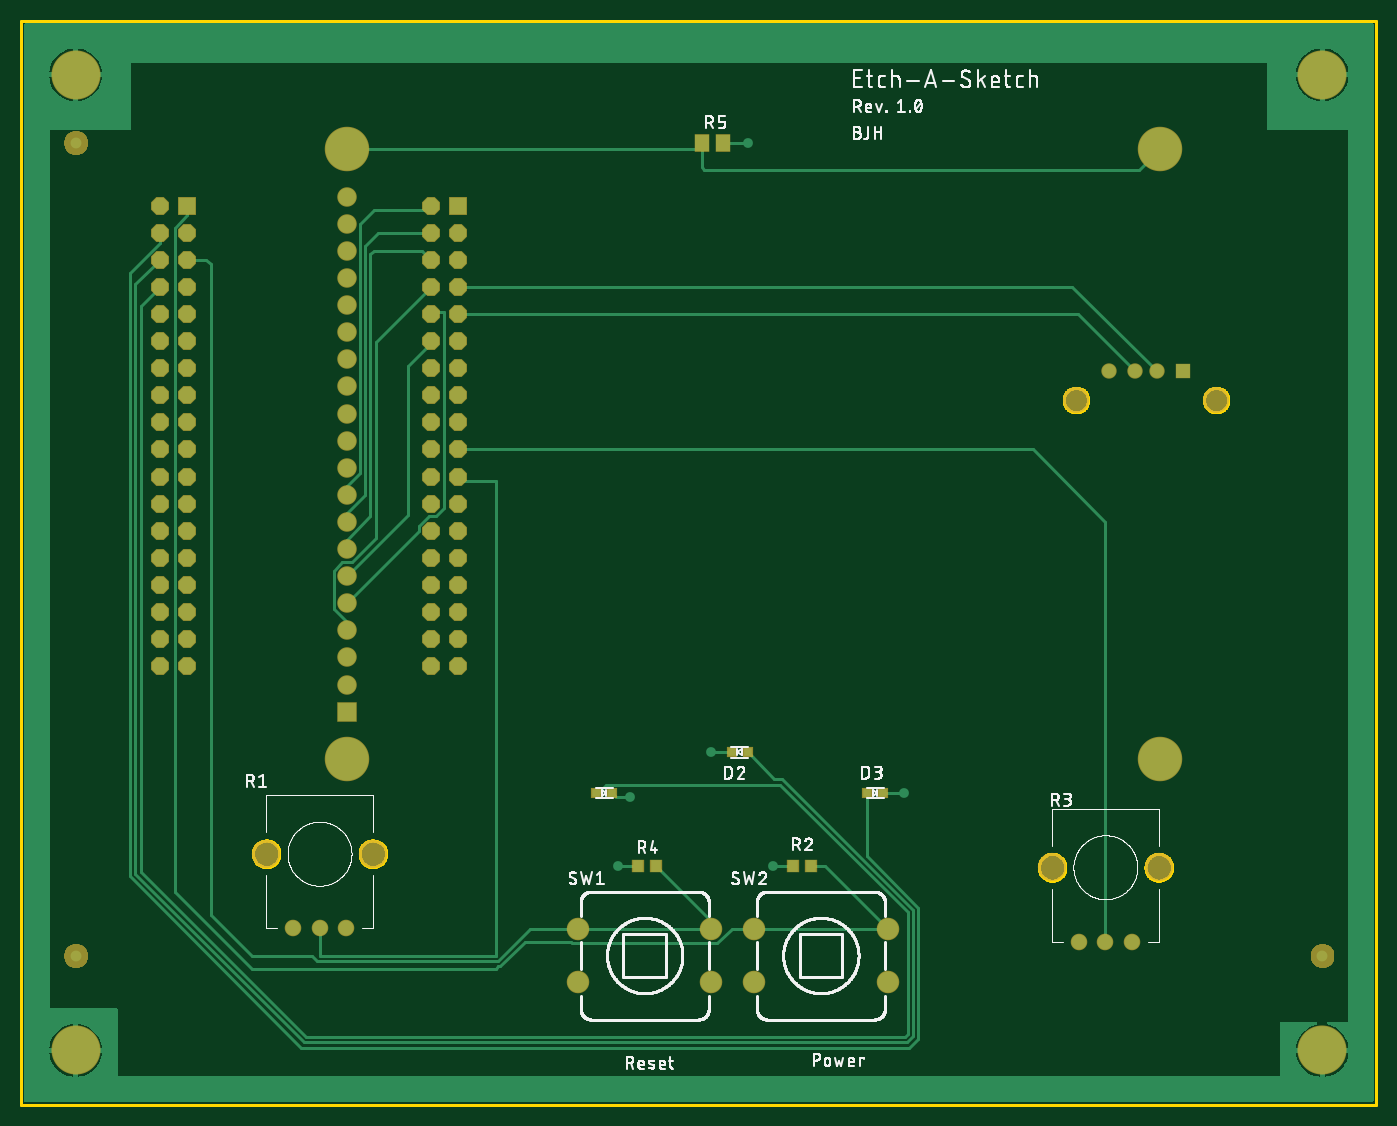
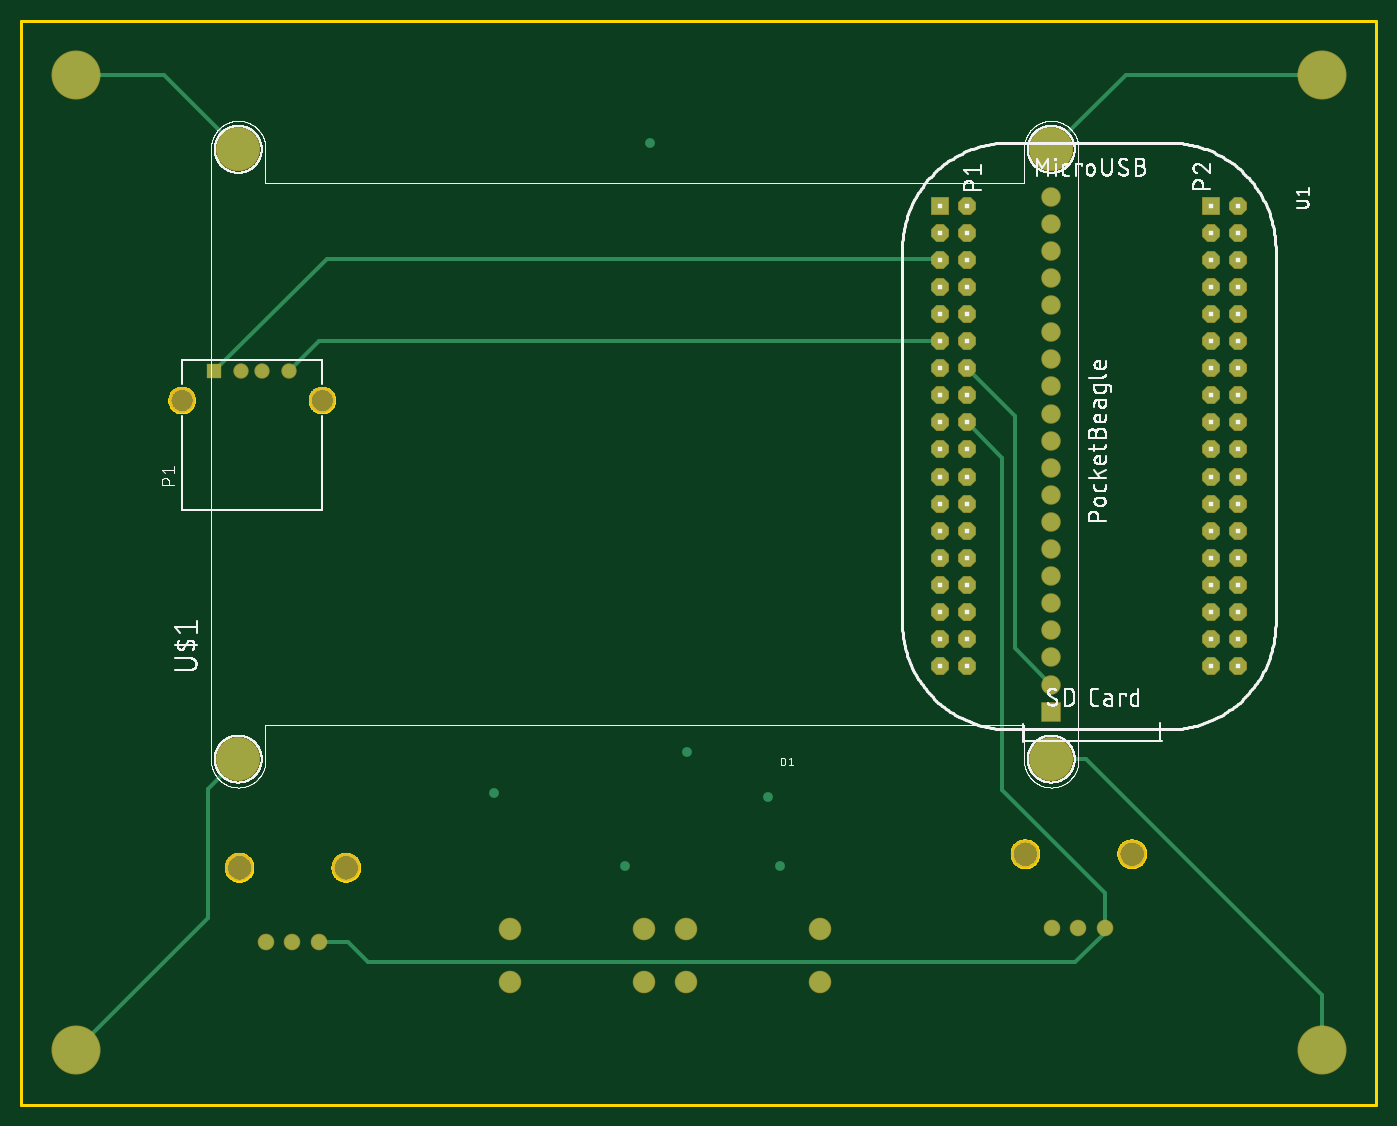
Circuit board: 8 layer files. Board 127.0 x 101.6 mm.
- bottom_copper: copper_bottom_l4.gbr (3693 bytes)
- top_copper: copper_top_l1.gbr (19760 bytes)
- outline: profile.gbr (9619 bytes)
- bottom_silk: silkscreen_bottom.gbr (110962 bytes)
- top_silk: silkscreen_top.gbr (109538 bytes)
- bottom_mask: soldermask_bottom.gbr (2864 bytes)
- top_mask: soldermask_top.gbr (17714 bytes)
- paste: solderpaste_top.gbr (477 bytes)

=== bottom_copper: copper_bottom_l4.gbr ===
G04 EAGLE Gerber RS-274X export*
G75*
%MOMM*%
%FSLAX34Y34*%
%LPD*%
%INBottom Copper*%
%IPPOS*%
%AMOC8*
5,1,8,0,0,1.08239X$1,22.5*%
G01*
%ADD10C,1.400000*%
%ADD11C,1.960000*%
%ADD12R,1.288000X1.288000*%
%ADD13C,1.288000*%
%ADD14R,1.524000X1.524000*%
%ADD15P,1.649562X8X292.500000*%
%ADD16R,1.676400X1.676400*%
%ADD17C,1.676400*%
%ADD18C,4.016000*%
%ADD19C,4.445000*%
%ADD20C,0.914400*%
%ADD21C,0.381000*%


D10*
X254400Y165100D03*
X279400Y165100D03*
X304400Y165100D03*
D11*
X646700Y164700D03*
X646700Y114700D03*
X521700Y114700D03*
X521700Y164700D03*
D12*
X1089100Y687400D03*
D13*
X1064100Y687400D03*
X1044100Y687400D03*
X1019100Y687400D03*
D10*
X991000Y152400D03*
X1016000Y152400D03*
X1041000Y152400D03*
D11*
X811800Y164700D03*
X811800Y114700D03*
X686800Y114700D03*
X686800Y164700D03*
D14*
X409200Y842600D03*
D15*
X383800Y842600D03*
X409200Y817200D03*
X383800Y817200D03*
X409200Y791800D03*
X383800Y791800D03*
X409200Y766400D03*
X383800Y766400D03*
X409200Y741000D03*
X383800Y741000D03*
X409200Y715600D03*
X383800Y715600D03*
X409200Y690200D03*
X383800Y690200D03*
X409200Y664800D03*
X383800Y664800D03*
X409200Y639400D03*
X383800Y639400D03*
X409200Y614000D03*
X383800Y614000D03*
X409200Y588600D03*
X383800Y588600D03*
X409200Y563200D03*
X383800Y563200D03*
X409200Y537800D03*
X383800Y537800D03*
X409200Y512400D03*
X383800Y512400D03*
X409200Y487000D03*
X383800Y487000D03*
X409200Y461600D03*
X383800Y461600D03*
X409200Y436200D03*
X383800Y436200D03*
X409200Y410800D03*
X383800Y410800D03*
D14*
X155200Y842600D03*
D15*
X129800Y842600D03*
X155200Y817200D03*
X129800Y817200D03*
X155200Y791800D03*
X129800Y791800D03*
X155200Y766400D03*
X129800Y766400D03*
X155200Y741000D03*
X129800Y741000D03*
X155200Y715600D03*
X129800Y715600D03*
X155200Y690200D03*
X129800Y690200D03*
X155200Y664800D03*
X129800Y664800D03*
X155200Y639400D03*
X129800Y639400D03*
X155200Y614000D03*
X129800Y614000D03*
X155200Y588600D03*
X129800Y588600D03*
X155200Y563200D03*
X129800Y563200D03*
X155200Y537800D03*
X129800Y537800D03*
X155200Y512400D03*
X129800Y512400D03*
X155200Y487000D03*
X129800Y487000D03*
X155200Y461600D03*
X129800Y461600D03*
X155200Y436200D03*
X129800Y436200D03*
X155200Y410800D03*
X129800Y410800D03*
D16*
X304800Y368300D03*
D17*
X304800Y393700D03*
X304800Y419100D03*
X304800Y444500D03*
X304800Y469900D03*
X304800Y495300D03*
X304800Y520700D03*
X304800Y546100D03*
X304800Y571500D03*
X304800Y596900D03*
X304800Y622300D03*
X304800Y647700D03*
X304800Y673100D03*
X304800Y698500D03*
X304800Y723900D03*
X304800Y749300D03*
X304800Y774700D03*
X304800Y800100D03*
X304800Y825500D03*
X304800Y850900D03*
D18*
X304800Y323850D03*
X304800Y895350D03*
X1066800Y323850D03*
X1066800Y895350D03*
D19*
X1219200Y965200D03*
X50800Y965200D03*
X50800Y50800D03*
X1219200Y50800D03*
D20*
X570230Y288290D03*
X646430Y330200D03*
X826770Y292100D03*
X680720Y901700D03*
X704215Y223520D03*
X558800Y223520D03*
D21*
X339090Y645490D02*
X383800Y690200D01*
X339090Y427990D02*
X304800Y393700D01*
X339090Y427990D02*
X339090Y645490D01*
X984020Y792480D02*
X1089100Y687400D01*
X409880Y792480D02*
X409200Y791800D01*
X409880Y792480D02*
X984020Y792480D01*
X383800Y639400D02*
X350520Y606120D01*
X254400Y198498D02*
X254400Y165100D01*
X350520Y294618D02*
X350520Y606120D01*
X350520Y294618D02*
X254400Y198498D01*
X963930Y152400D02*
X991000Y152400D01*
X963930Y152400D02*
X944880Y133350D01*
X282340Y133350D01*
X254400Y161290D01*
X254400Y165100D01*
X409200Y715600D02*
X990900Y715600D01*
X1019100Y687400D01*
X304800Y323850D02*
X271780Y323850D01*
X50800Y102870D01*
X50800Y50800D01*
X1066800Y323850D02*
X1094740Y295910D01*
X1094740Y175260D01*
X1219200Y50800D01*
X1066800Y895350D02*
X1136650Y965200D01*
X1219200Y965200D01*
X304800Y895350D02*
X234950Y965200D01*
X50800Y965200D01*
M02*

=== top_copper: copper_top_l1.gbr (19760 bytes, source omitted) ===
=== outline: profile.gbr (9619 bytes, source omitted) ===
=== bottom_silk: silkscreen_bottom.gbr (110962 bytes, source omitted) ===
=== top_silk: silkscreen_top.gbr (109538 bytes, source omitted) ===
=== bottom_mask: soldermask_bottom.gbr ===
G04 EAGLE Gerber RS-274X export*
G75*
%MOMM*%
%FSLAX34Y34*%
%LPD*%
%INSoldermask Bottom*%
%IPPOS*%
%AMOC8*
5,1,8,0,0,1.08239X$1,22.5*%
G01*
%ADD10C,1.552400*%
%ADD11C,2.652400*%
%ADD12C,2.112400*%
%ADD13R,1.440400X1.440400*%
%ADD14C,1.440400*%
%ADD15C,2.452400*%
%ADD16R,1.676400X1.676400*%
%ADD17P,1.814519X8X292.500000*%
%ADD18R,1.828800X1.828800*%
%ADD19C,1.828800*%
%ADD20C,4.168400*%
%ADD21C,4.597400*%


D10*
X254400Y165100D03*
X279400Y165100D03*
X304400Y165100D03*
D11*
X229400Y235100D03*
X329400Y235100D03*
D12*
X646700Y164700D03*
X646700Y114700D03*
X521700Y114700D03*
X521700Y164700D03*
D13*
X1089100Y687400D03*
D14*
X1064100Y687400D03*
X1044100Y687400D03*
X1019100Y687400D03*
D15*
X1119800Y660300D03*
X988400Y660300D03*
D10*
X991000Y152400D03*
X1016000Y152400D03*
X1041000Y152400D03*
D11*
X966000Y222400D03*
X1066000Y222400D03*
D12*
X811800Y164700D03*
X811800Y114700D03*
X686800Y114700D03*
X686800Y164700D03*
D16*
X409200Y842600D03*
D17*
X383800Y842600D03*
X409200Y817200D03*
X383800Y817200D03*
X409200Y791800D03*
X383800Y791800D03*
X409200Y766400D03*
X383800Y766400D03*
X409200Y741000D03*
X383800Y741000D03*
X409200Y715600D03*
X383800Y715600D03*
X409200Y690200D03*
X383800Y690200D03*
X409200Y664800D03*
X383800Y664800D03*
X409200Y639400D03*
X383800Y639400D03*
X409200Y614000D03*
X383800Y614000D03*
X409200Y588600D03*
X383800Y588600D03*
X409200Y563200D03*
X383800Y563200D03*
X409200Y537800D03*
X383800Y537800D03*
X409200Y512400D03*
X383800Y512400D03*
X409200Y487000D03*
X383800Y487000D03*
X409200Y461600D03*
X383800Y461600D03*
X409200Y436200D03*
X383800Y436200D03*
X409200Y410800D03*
X383800Y410800D03*
D16*
X155200Y842600D03*
D17*
X129800Y842600D03*
X155200Y817200D03*
X129800Y817200D03*
X155200Y791800D03*
X129800Y791800D03*
X155200Y766400D03*
X129800Y766400D03*
X155200Y741000D03*
X129800Y741000D03*
X155200Y715600D03*
X129800Y715600D03*
X155200Y690200D03*
X129800Y690200D03*
X155200Y664800D03*
X129800Y664800D03*
X155200Y639400D03*
X129800Y639400D03*
X155200Y614000D03*
X129800Y614000D03*
X155200Y588600D03*
X129800Y588600D03*
X155200Y563200D03*
X129800Y563200D03*
X155200Y537800D03*
X129800Y537800D03*
X155200Y512400D03*
X129800Y512400D03*
X155200Y487000D03*
X129800Y487000D03*
X155200Y461600D03*
X129800Y461600D03*
X155200Y436200D03*
X129800Y436200D03*
X155200Y410800D03*
X129800Y410800D03*
D18*
X304800Y368300D03*
D19*
X304800Y393700D03*
X304800Y419100D03*
X304800Y444500D03*
X304800Y469900D03*
X304800Y495300D03*
X304800Y520700D03*
X304800Y546100D03*
X304800Y571500D03*
X304800Y596900D03*
X304800Y622300D03*
X304800Y647700D03*
X304800Y673100D03*
X304800Y698500D03*
X304800Y723900D03*
X304800Y749300D03*
X304800Y774700D03*
X304800Y800100D03*
X304800Y825500D03*
X304800Y850900D03*
D20*
X304800Y323850D03*
X304800Y895350D03*
X1066800Y323850D03*
X1066800Y895350D03*
D21*
X1219200Y965200D03*
X50800Y965200D03*
X50800Y50800D03*
X1219200Y50800D03*
M02*

=== top_mask: soldermask_top.gbr (17714 bytes, source omitted) ===
=== paste: solderpaste_top.gbr ===
G04 EAGLE Gerber RS-274X export*
G75*
%MOMM*%
%FSLAX34Y34*%
%LPD*%
%INSolderpaste Top*%
%IPPOS*%
%AMOC8*
5,1,8,0,0,1.08239X$1,22.5*%
G01*
%ADD10R,1.000000X1.100000*%
%ADD11R,0.800000X0.800000*%
%ADD12R,1.300000X1.500000*%


D10*
X723020Y223520D03*
X740020Y223520D03*
D11*
X538600Y292100D03*
X553600Y292100D03*
X680600Y330200D03*
X665600Y330200D03*
X792600Y292100D03*
X807600Y292100D03*
D10*
X578240Y223520D03*
X595240Y223520D03*
D12*
X638200Y901700D03*
X657200Y901700D03*
M02*

